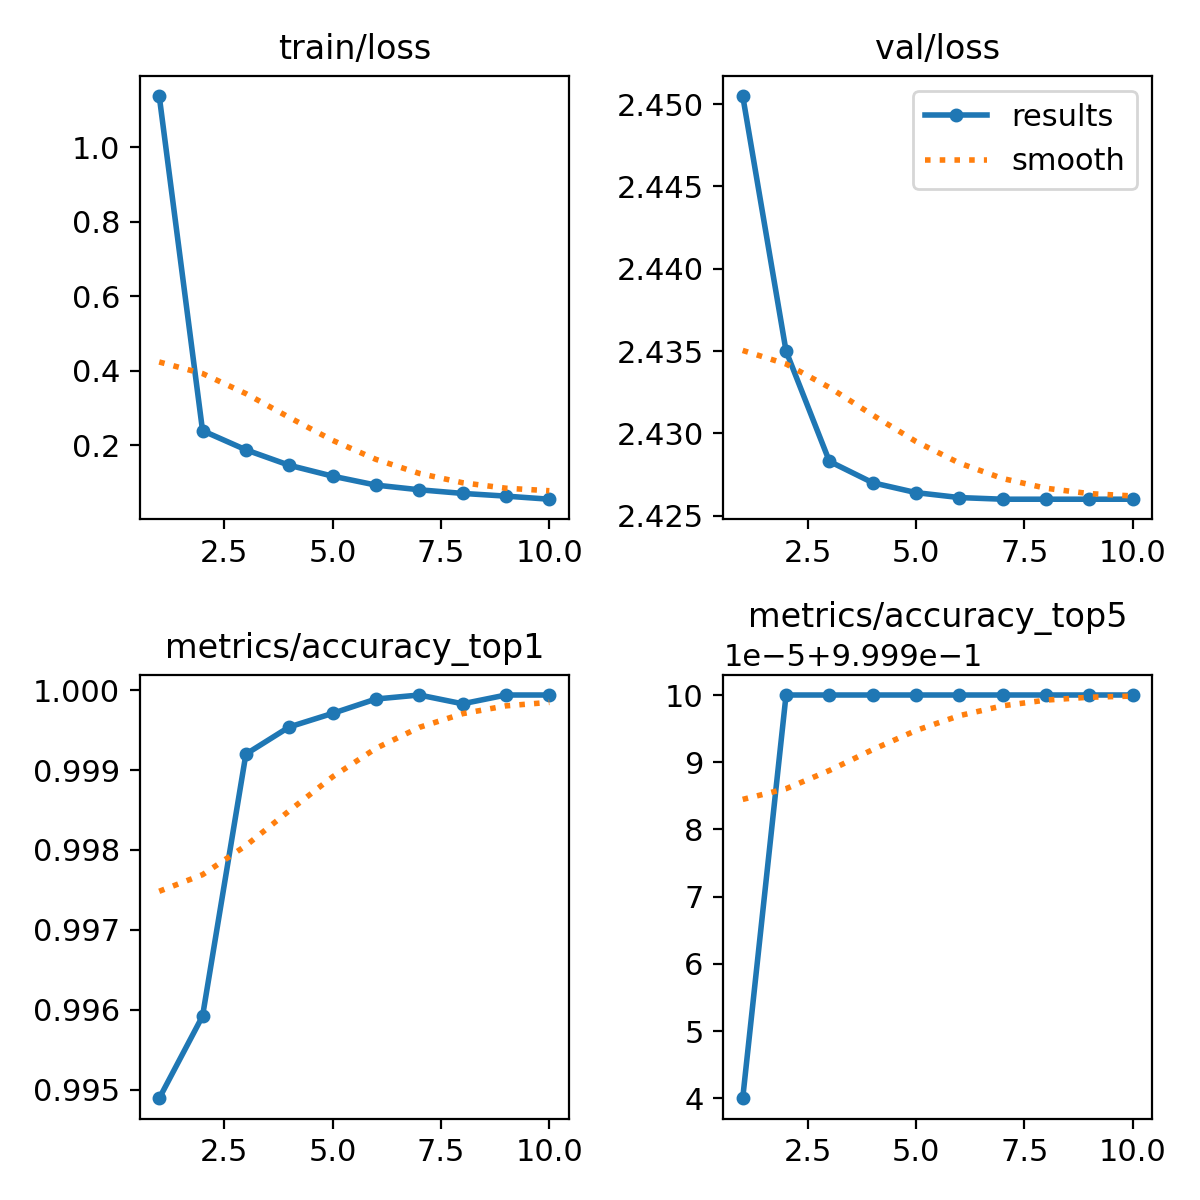

Values plotted in this chart, from the file beside it:
epoch, train/loss, metrics/accuracy_top1, metrics/accuracy_top5, val/loss, lr/pg0, lr/pg1, lr/pg2
1, 1.138, 0.9949, 0.9999, 2.45, 0.003681, 0.003681, 0.003681
2, 0.2397, 0.9959, 1, 2.435, 0.006633, 0.006633, 0.006633
3, 0.1883, 0.9992, 1, 2.428, 0.008018, 0.008018, 0.008018
4, 0.1469, 0.9995, 1, 2.427, 0.007027, 0.007027, 0.007027
5, 0.1177, 0.9997, 1, 2.426, 0.006036, 0.006036, 0.006036
6, 0.09366, 0.9999, 1, 2.426, 0.005045, 0.005045, 0.005045
7, 0.08112, 0.9999, 1, 2.426, 0.004054, 0.004054, 0.004054
8, 0.07136, 0.9998, 1, 2.426, 0.003063, 0.003063, 0.003063
9, 0.0641, 0.9999, 1, 2.426, 0.002071, 0.002071, 0.002071
10, 0.05578, 0.9999, 1, 2.426, 0.00108, 0.00108, 0.00108
